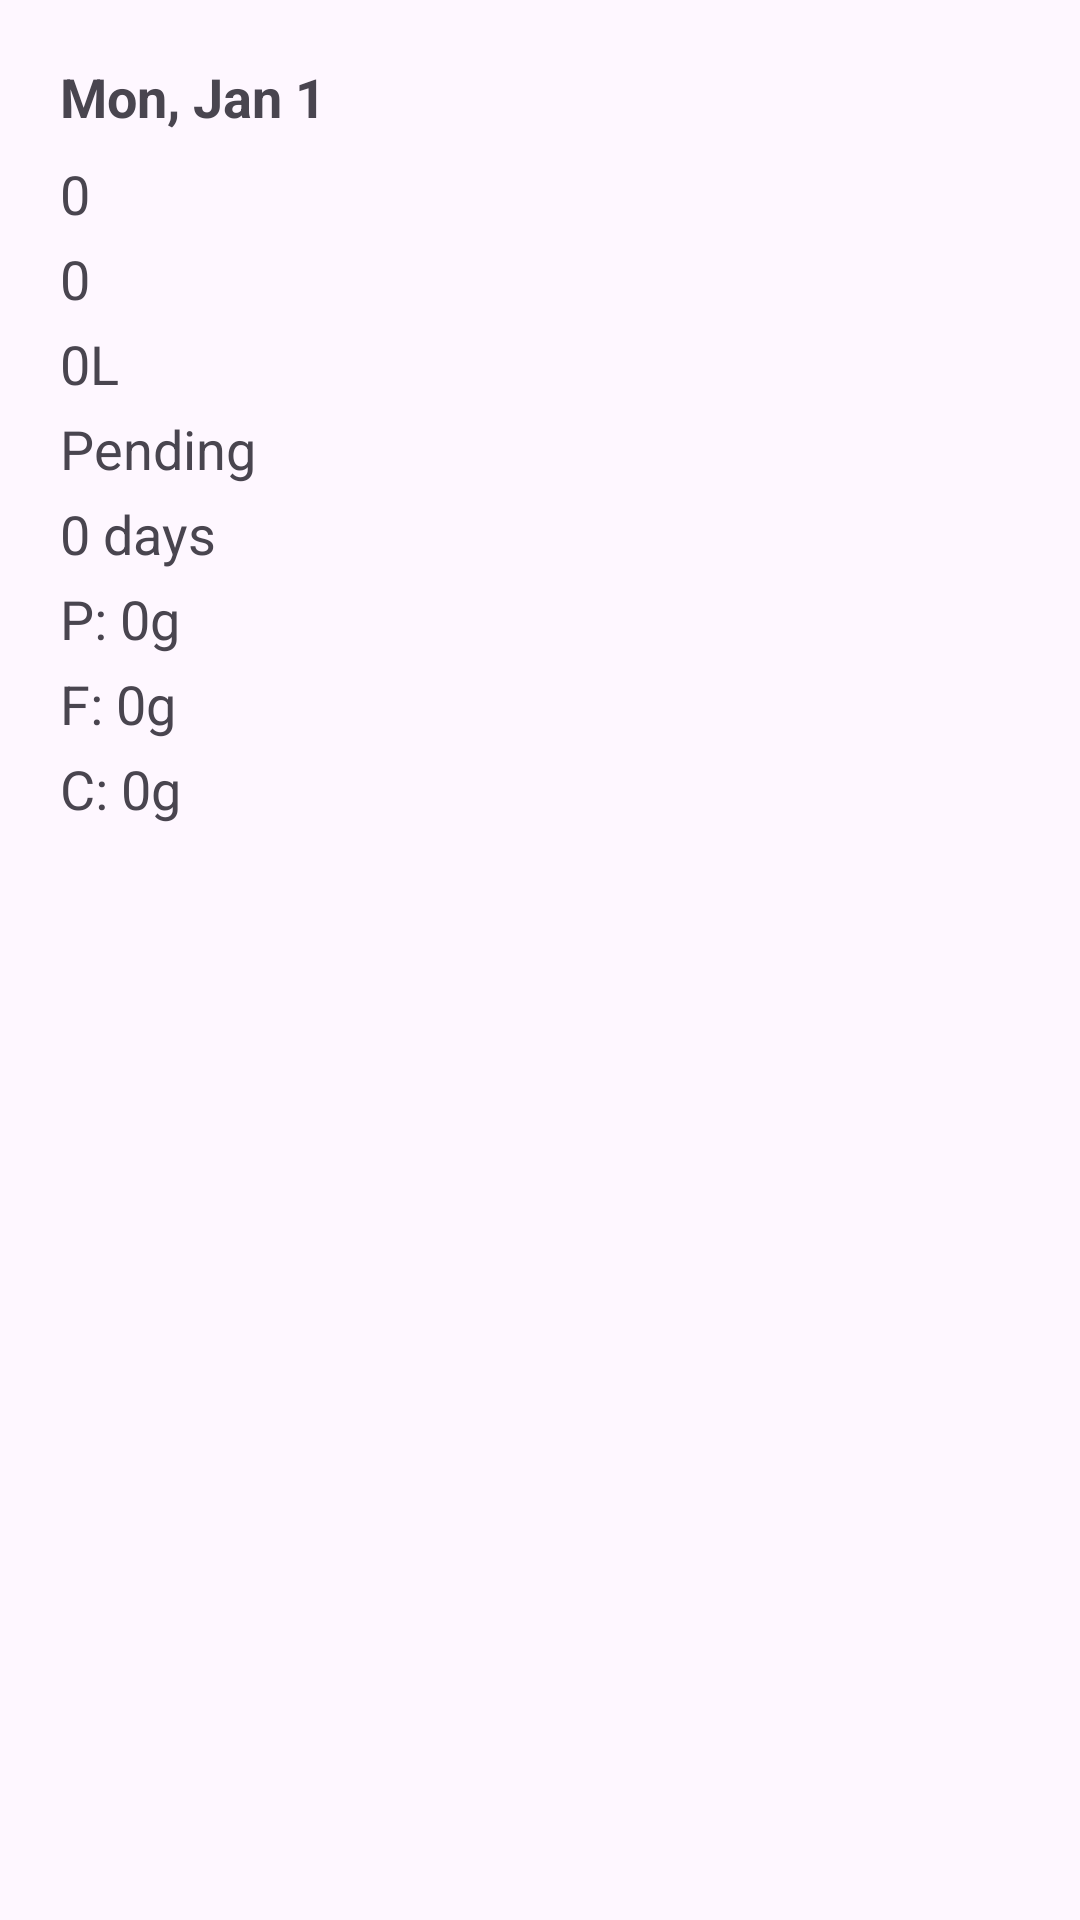

Reconstruct the res/layout file that produces this screen, plus the resources it refers to.
<!-- AndroidManifest.xml: application theme Theme.FitApp -->
<!-- res/layout/widget_progress_large.xml -->
<?xml version="1.0" encoding="utf-8"?>
<LinearLayout xmlns:android="http://schemas.android.com/apk/res/android"
    android:id="@+id/widget_container"
    android:layout_width="match_parent"
    android:layout_height="wrap_content"
    android:orientation="vertical"
    android:padding="20dp">

    <TextView
        android:id="@+id/widget_date"
        android:layout_width="wrap_content"
        android:layout_height="wrap_content"
        android:text="Mon, Jan 1"
        android:textSize="18sp"
        android:textStyle="bold"/>

    <TextView
        android:id="@+id/widget_calories"
        android:layout_width="wrap_content"
        android:layout_height="wrap_content"
        android:text="0"
        android:textSize="18sp"
        android:layout_marginTop="8dp"/>

    <TextView
        android:id="@+id/widget_steps"
        android:layout_width="wrap_content"
        android:layout_height="wrap_content"
        android:text="0"
        android:textSize="18sp"
        android:layout_marginTop="4dp"/>

    <TextView
        android:id="@+id/widget_water"
        android:layout_width="wrap_content"
        android:layout_height="wrap_content"
        android:text="0L"
        android:textSize="18sp"
        android:layout_marginTop="4dp"/>

    <TextView
        android:id="@+id/widget_workout_status"
        android:layout_width="wrap_content"
        android:layout_height="wrap_content"
        android:text="Pending"
        android:textSize="18sp"
        android:layout_marginTop="4dp"/>

    <TextView
        android:id="@+id/widget_streak"
        android:layout_width="wrap_content"
        android:layout_height="wrap_content"
        android:text="0 days"
        android:textSize="18sp"
        android:layout_marginTop="4dp"/>

    <TextView
        android:id="@+id/widget_macro_protein"
        android:layout_width="wrap_content"
        android:layout_height="wrap_content"
        android:text="P: 0g"
        android:textSize="18sp"
        android:layout_marginTop="4dp"/>

    <TextView
        android:id="@+id/widget_macro_fat"
        android:layout_width="wrap_content"
        android:layout_height="wrap_content"
        android:text="F: 0g"
        android:textSize="18sp"
        android:layout_marginTop="4dp"/>

    <TextView
        android:id="@+id/widget_macro_carbs"
        android:layout_width="wrap_content"
        android:layout_height="wrap_content"
        android:text="C: 0g"
        android:textSize="18sp"
        android:layout_marginTop="4dp"/>
</LinearLayout>
<!-- resources referenced by this layout -->
<resources>
  <style name="Theme.FitApp" parent="Theme.Material3.DayNight">
          
          <item name="android:statusBarColor">@android:color/transparent</item>
          <item name="android:navigationBarColor">@android:color/transparent</item>
  
          
          
      </style>
</resources>
